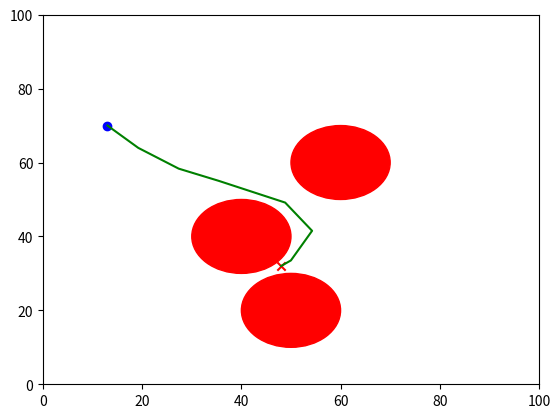

Python code for this plot:
import numpy as np
import matplotlib.pyplot as plt
import random
import math


class Node:
    def __init__(self, x, y):
        self.x = x
        self.y = y
        self.parent = None
        self.cost = 0.0


def euclidean_distance(node1, node2):
    return math.sqrt((node1.x - node2.x) ** 2 + (node1.y - node2.y) ** 2)


def get_random_node(goal, goal_sample_rate, x_max, y_max):
    if random.random() < goal_sample_rate:
        return Node(goal[0], goal[1])
    else:
        return Node(random.uniform(0, x_max), random.uniform(0, y_max))


def nearest_node(tree, node):
    return min(tree, key=lambda n: euclidean_distance(n, node))


def steer(from_node, to_node, max_step):
    distance = euclidean_distance(from_node, to_node)
    if distance > max_step:
        theta = math.atan2(to_node.y - from_node.y, to_node.x - from_node.x)
        new_node = Node(from_node.x + max_step * math.cos(theta),
                        from_node.y + max_step * math.sin(theta))
        new_node.parent = from_node
        return new_node
    return to_node


def is_collision_free(node, obstacles):
    for (ox, oy, radius) in obstacles:
        if euclidean_distance(node, Node(ox, oy)) <= radius:
            return False
    return True


def find_nearby_nodes(tree, new_node, radius):
    return [node for node in tree if euclidean_distance(node, new_node) <= radius]


def choose_parent(new_node, nearby_nodes):
    if not nearby_nodes:
        return None
    parent = min(nearby_nodes, key=lambda n: n.cost + euclidean_distance(n, new_node))
    new_node.cost = parent.cost + euclidean_distance(parent, new_node)
    new_node.parent = parent
    return new_node


def rewire(tree, new_node, nearby_nodes):
    for node in nearby_nodes:
        new_cost = new_node.cost + euclidean_distance(new_node, node)
        if new_cost < node.cost:
            node.parent = new_node
            node.cost = new_cost


def extract_path(last_node):
    path = [(last_node.x, last_node.y)]
    while last_node.parent is not None:
        last_node = last_node.parent
        path.append((last_node.x, last_node.y))
    return path[::-1]


def rrt_star(start, goal, obstacles, x_max, y_max, max_iter=500, max_step=5.0, goal_sample_rate=0.1, radius=10.0):
    tree = [Node(start[0], start[1])]
    for _ in range(max_iter):
        rand_node = get_random_node(goal, goal_sample_rate, x_max, y_max)
        nearest = nearest_node(tree, rand_node)
        new_node = steer(nearest, rand_node, max_step)

        if is_collision_free(new_node, obstacles):
            nearby_nodes = find_nearby_nodes(tree, new_node, radius)
            new_node = choose_parent(new_node, nearby_nodes) or new_node
            tree.append(new_node)
            rewire(tree, new_node, nearby_nodes)

            if euclidean_distance(new_node, Node(goal[0], goal[1])) <= max_step:
                goal_node = Node(goal[0], goal[1])
                goal_node.parent = new_node
                goal_node.cost = new_node.cost + euclidean_distance(new_node, goal_node)
                return extract_path(goal_node)
    return None


# Example usage
start = (13, 70)
goal = (48, 32)
obstacles = [(40, 40, 10), (60, 60, 10), (50, 20, 10)]
path = rrt_star(start, goal, obstacles, 100, 100)

# Plot result
if path:
    plt.figure()
    plt.xlim(0, 100)
    plt.ylim(0, 100)
    for ox, oy, r in obstacles:
        circle = plt.Circle((ox, oy), r, color='r')
        plt.gca().add_patch(circle)
    plt.plot([x for x, y in path], [y for x, y in path], '-g')
    plt.scatter(start[0], start[1], c='b', marker='o')
    plt.scatter(goal[0], goal[1], c='r', marker='x')
    plt.show()
